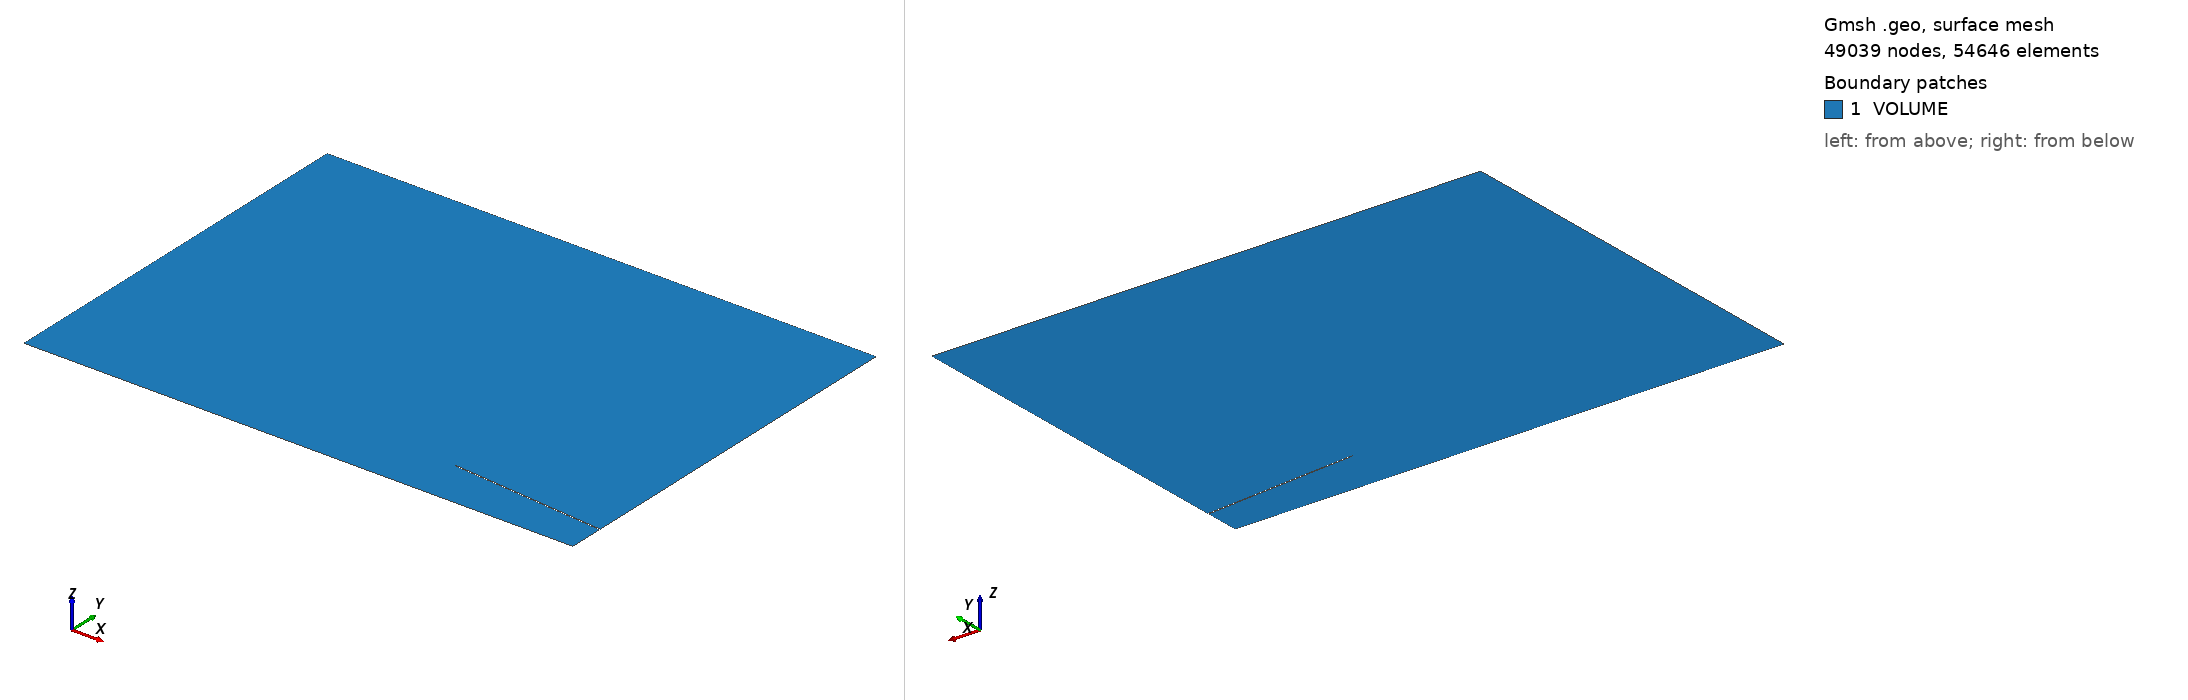

Gmsh geometry script, surface-meshed: 49039 nodes, 54646 surface elements. Boundary patches (legend numbers): 1 VOLUME. Left view from above one corner, right view from below the opposite corner. Legend entries are the model's physical surfaces. The drawing asked Gmsh for element sizes between 1% and 20% of the model's largest extent; the script's own settings can give other sizes.

=== mesh.geo (drawn) ===
SetFactory('OpenCASCADE');
SIZE_BL= 1e-05;
THICK_BL= 0.048937072529785144;
h = 0.01;
H = 1;
H_BL = 0.048937072529785144;
Point(1) = {2.0516523452014974, 0.6148540515203219, 0, h};
Point(2) = {3.992585948951252, 0.4450443645357005, 0, h};
Point(3) = {2.0516523452014974, 0.6348540515203219, 0, h};
Point(4) = {3.992585948951252, 0.4650443645357005, 0, h};
Point(5) = {1.9875382094139507, 0.636463311573494, 0, h};
Point(6) = {1.9875382094139507, 0.624463311573494, 0, h};
Point(7) = {1.9878587800928884, 0.630463311573494, 0, h};
Point(8) = {1.981850222399049, 0.630463311573494, 0, h};
Line(1) = {2, 1};
Line(2) = {1, 6};
Circle(3) = {8, 7, 6};
Circle(4) = {5, 7, 8};
Line(5) = {5, 3};
Line(6) = {3, 4};
Point(9) = {3.992585948951252, 0, 0, h};
Point(10) = {3.992585948951252, 5.123783762669349, 0, H};
Point(11) = {-3.141592653589793, 5.123783762669349, 0, H};
Point(12) = {-3.141592653589793, 0, 0, H/4};
Point(13) = {-3.141592653589793, 0.048937072529785144, 0, h};
Point(14) = {3.992585948951252, 0.048937072529785144, 0, h};
Point(15) = {3.992585948951252, 0.3961072920059154, 0, h};
Point(16) = {3.992585948951252, 0.5139814370654857, 0, h};
Point(17) = {1.4105109873260295, 0, 0, h};
Point(18) = {1.4105109873260295, 0.048937072529785144, 0, h};
Line(7) = {4, 16};
Line(8) = {16, 10};
Line(9) = {10, 11};
Line(10) = {11, 13};
Line(11) = {13, 12};
Line(12) = {12,17 };
Line(13) = {17,9 };
Line(14) = {9, 14};
Line(15) = {14, 15};
Line(16) = {15, 2};
Line(17) = {13,18};
Line(18) = {18,14};
Line(19) = {17,18};
Transfinite Line{12} = 200 Using Progression 1;
Transfinite Line{13} = 400 Using Progression 1;
Transfinite Line{17} = 200 Using Progression 1;
Transfinite Line{18} = 400 Using Progression 1;
Transfinite Line{11} = 65 Using Progression 0.9090909090909091;
Transfinite Line{19} = 65 Using Progression 1.1;
Transfinite Line{14} = 65 Using Progression 1.1;
Transfinite Line{7} = 65 Using Progression 1.1;
Transfinite Line{16} = 65 Using Progression 0.9090909090909091;
Line Loop(1) = {1, 2, -3, -4, 5, 6, 7, 8, 9, 10, 17, 18, 15, 16};
Line Loop(2) = {11, 12, 19, -17};
Line Loop(3) = {13, 14, -18, -19};
Plane Surface(1) = {1};
Plane Surface(2) = {2};
Plane Surface(3) = {3};
Transfinite Surface{2} = {13,12,17,18};
Transfinite Surface{3} = {17,9,14,18};
Recombine Surface{2};
Recombine Surface{3};
Field[1] = BoundaryLayer;
Field[1].CurvesList = {1, 2, 3};
Field[1].Quads = 1;
Field[1].Ratio = 1.1;
Field[1].Size = 1e-05;
Field[1].Thickness = 0.048937072529785144;
Field[1].FanPointsList = {6};
Field[1].FanPointsSizesList = {5};
BoundaryLayer Field = 1;
Field[2] = BoundaryLayer;
Field[2].CurvesList = {4, 5, 6};
Field[2].Quads = 1;
Field[2].Ratio = 1.1;
Field[2].Size = 1e-05;
Field[2].Thickness = 0.048937072529785144;
Field[2].FanPointsList = {5};
Field[2].FanPointsSizesList = {5};
BoundaryLayer Field = 2;
Physical Surface('VOLUME') = {1:3};
Physical Line('inlet') = {10, 11};
Physical Line('lower_wall') = {12, 13};
Physical Line('CONVERGENT') = {1, 2, -3, -4, 5, 6};
Physical Line('outlet') = {7, 8, 9};
Physical Line('ENGINE') = {14, 15, 16};
